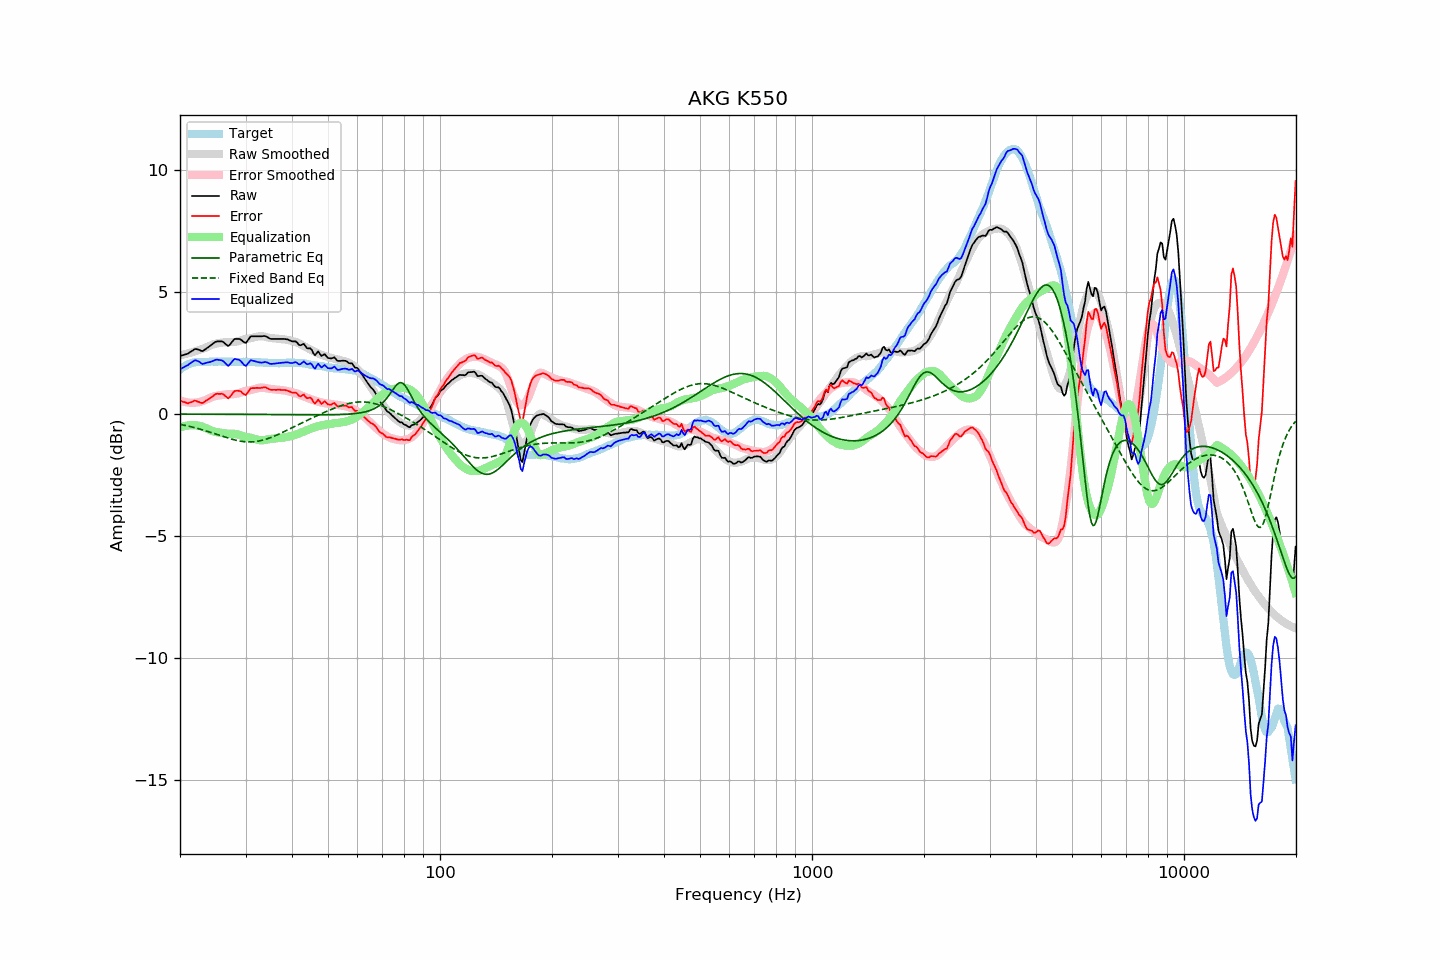

The table this chart was drawn from, first rows:
frequency, raw, error, smoothed, error_smoothed, equalization, parametric_eq, fixed_band_eq, equalized_raw, equalized_smoothed, target
20.00, 2.37, 0.55, 2.40, 0.55, -0.55, -0.01, -0.43, 1.82, 1.85, 1.82
20.20, 2.39, 0.52, 2.42, 0.53, -0.53, -0.01, -0.44, 1.87, 1.89, 1.87
20.40, 2.41, 0.49, 2.43, 0.51, -0.51, -0.01, -0.45, 1.91, 1.92, 1.92
20.61, 2.43, 0.48, 2.45, 0.49, -0.49, -0.01, -0.47, 1.94, 1.96, 1.95
20.81, 2.45, 0.45, 2.47, 0.48, -0.48, -0.01, -0.48, 1.97, 1.99, 2.00
21.02, 2.47, 0.43, 2.48, 0.47, -0.47, -0.01, -0.50, 2.00, 2.01, 2.04
21.23, 2.52, 0.46, 2.50, 0.46, -0.46, -0.01, -0.51, 2.06, 2.04, 2.06
21.44, 2.56, 0.48, 2.52, 0.46, -0.46, -0.01, -0.53, 2.11, 2.06, 2.08
21.66, 2.60, 0.50, 2.54, 0.46, -0.46, -0.01, -0.54, 2.15, 2.08, 2.10
21.87, 2.65, 0.55, 2.56, 0.46, -0.46, -0.01, -0.56, 2.19, 2.10, 2.11
22.09, 2.66, 0.54, 2.58, 0.47, -0.47, -0.01, -0.58, 2.20, 2.12, 2.13
22.31, 2.64, 0.51, 2.60, 0.48, -0.48, -0.01, -0.60, 2.17, 2.13, 2.14
22.54, 2.62, 0.49, 2.62, 0.49, -0.49, -0.01, -0.61, 2.14, 2.13, 2.14
22.76, 2.59, 0.46, 2.64, 0.50, -0.50, -0.01, -0.63, 2.09, 2.14, 2.14
22.99, 2.57, 0.45, 2.67, 0.53, -0.53, -0.01, -0.65, 2.05, 2.14, 2.13
23.22, 2.61, 0.49, 2.69, 0.55, -0.55, -0.01, -0.67, 2.06, 2.14, 2.13
23.45, 2.66, 0.54, 2.72, 0.58, -0.58, -0.01, -0.69, 2.09, 2.14, 2.13
23.69, 2.71, 0.58, 2.75, 0.60, -0.60, -0.01, -0.71, 2.11, 2.14, 2.14
23.92, 2.76, 0.62, 2.78, 0.64, -0.64, -0.01, -0.73, 2.12, 2.14, 2.14
24.16, 2.80, 0.66, 2.81, 0.67, -0.67, -0.01, -0.76, 2.14, 2.14, 2.15
24.40, 2.86, 0.70, 2.84, 0.70, -0.70, -0.01, -0.78, 2.16, 2.14, 2.16
24.65, 2.90, 0.76, 2.86, 0.72, -0.72, -0.01, -0.80, 2.19, 2.14, 2.15
24.89, 2.95, 0.81, 2.88, 0.74, -0.74, -0.01, -0.82, 2.22, 2.14, 2.14
25.14, 2.97, 0.83, 2.89, 0.75, -0.75, -0.01, -0.84, 2.23, 2.15, 2.14
25.39, 2.97, 0.82, 2.91, 0.76, -0.76, -0.01, -0.86, 2.22, 2.15, 2.15
25.65, 2.97, 0.82, 2.92, 0.77, -0.77, -0.01, -0.89, 2.21, 2.15, 2.15
25.91, 2.97, 0.83, 2.92, 0.78, -0.78, -0.01, -0.91, 2.20, 2.15, 2.14
26.16, 2.94, 0.80, 2.93, 0.78, -0.78, -0.01, -0.93, 2.16, 2.15, 2.14
26.43, 2.89, 0.74, 2.94, 0.79, -0.79, -0.01, -0.95, 2.09, 2.15, 2.14
26.69, 2.83, 0.69, 2.95, 0.81, -0.81, -0.01, -0.97, 2.03, 2.14, 2.14
26.96, 2.79, 0.64, 2.96, 0.82, -0.82, -0.01, -0.99, 1.97, 2.14, 2.15
27.23, 2.84, 0.69, 2.96, 0.82, -0.82, -0.01, -1.01, 2.03, 2.14, 2.15
27.50, 2.92, 0.78, 2.95, 0.81, -0.81, -0.01, -1.03, 2.11, 2.14, 2.15
27.77, 3.01, 0.87, 2.95, 0.81, -0.81, -0.01, -1.05, 2.19, 2.14, 2.14
28.05, 3.07, 0.94, 2.95, 0.82, -0.82, -0.01, -1.07, 2.26, 2.14, 2.14
28.33, 3.07, 0.95, 2.96, 0.83, -0.83, -0.02, -1.08, 2.25, 2.14, 2.13
28.62, 3.07, 0.95, 2.98, 0.84, -0.84, -0.02, -1.10, 2.23, 2.14, 2.13
28.90, 3.07, 0.94, 3.00, 0.86, -0.86, -0.02, -1.11, 2.21, 2.14, 2.13
29.19, 3.04, 0.92, 3.02, 0.89, -0.89, -0.02, -1.12, 2.16, 2.13, 2.12
29.48, 2.98, 0.84, 3.04, 0.91, -0.91, -0.02, -1.13, 2.07, 2.13, 2.14
29.78, 2.93, 0.80, 3.06, 0.93, -0.93, -0.02, -1.14, 2.00, 2.13, 2.13
30.08, 2.91, 0.77, 3.08, 0.95, -0.95, -0.02, -1.14, 1.97, 2.13, 2.14
30.38, 3.00, 0.87, 3.08, 0.96, -0.96, -0.02, -1.15, 2.05, 2.13, 2.13
30.68, 3.09, 0.97, 3.09, 0.96, -0.96, -0.02, -1.15, 2.13, 2.13, 2.13
30.99, 3.18, 1.06, 3.11, 0.98, -0.98, -0.02, -1.15, 2.21, 2.13, 2.13
31.30, 3.18, 1.06, 3.12, 0.99, -0.99, -0.02, -1.14, 2.19, 2.13, 2.13
31.61, 3.18, 1.06, 3.14, 1.01, -1.01, -0.02, -1.14, 2.17, 2.13, 2.12
31.93, 3.18, 1.06, 3.15, 1.03, -1.03, -0.02, -1.13, 2.15, 2.12, 2.12
32.24, 3.18, 1.07, 3.17, 1.05, -1.05, -0.02, -1.12, 2.13, 2.12, 2.11
32.57, 3.18, 1.06, 3.18, 1.07, -1.07, -0.02, -1.11, 2.12, 2.12, 2.12
32.89, 3.18, 1.07, 3.19, 1.08, -1.08, -0.02, -1.10, 2.11, 2.11, 2.12
33.22, 3.18, 1.08, 3.19, 1.08, -1.08, -0.02, -1.08, 2.10, 2.11, 2.11
33.55, 3.19, 1.09, 3.18, 1.08, -1.08, -0.02, -1.07, 2.12, 2.10, 2.11
33.89, 3.19, 1.10, 3.16, 1.06, -1.06, -0.02, -1.05, 2.13, 2.10, 2.09
34.23, 3.16, 1.06, 3.15, 1.05, -1.05, -0.02, -1.03, 2.12, 2.10, 2.10
34.57, 3.12, 1.03, 3.13, 1.04, -1.04, -0.02, -1.00, 2.09, 2.09, 2.09
34.92, 3.08, 1.00, 3.12, 1.03, -1.03, -0.02, -0.98, 2.06, 2.09, 2.09
35.27, 3.07, 0.99, 3.11, 1.02, -1.02, -0.02, -0.95, 2.05, 2.09, 2.09
35.62, 3.07, 0.99, 3.10, 1.02, -1.02, -0.03, -0.93, 2.06, 2.09, 2.09
35.97, 3.07, 0.99, 3.10, 1.01, -1.01, -0.03, -0.90, 2.06, 2.09, 2.08
... 635 more rows
